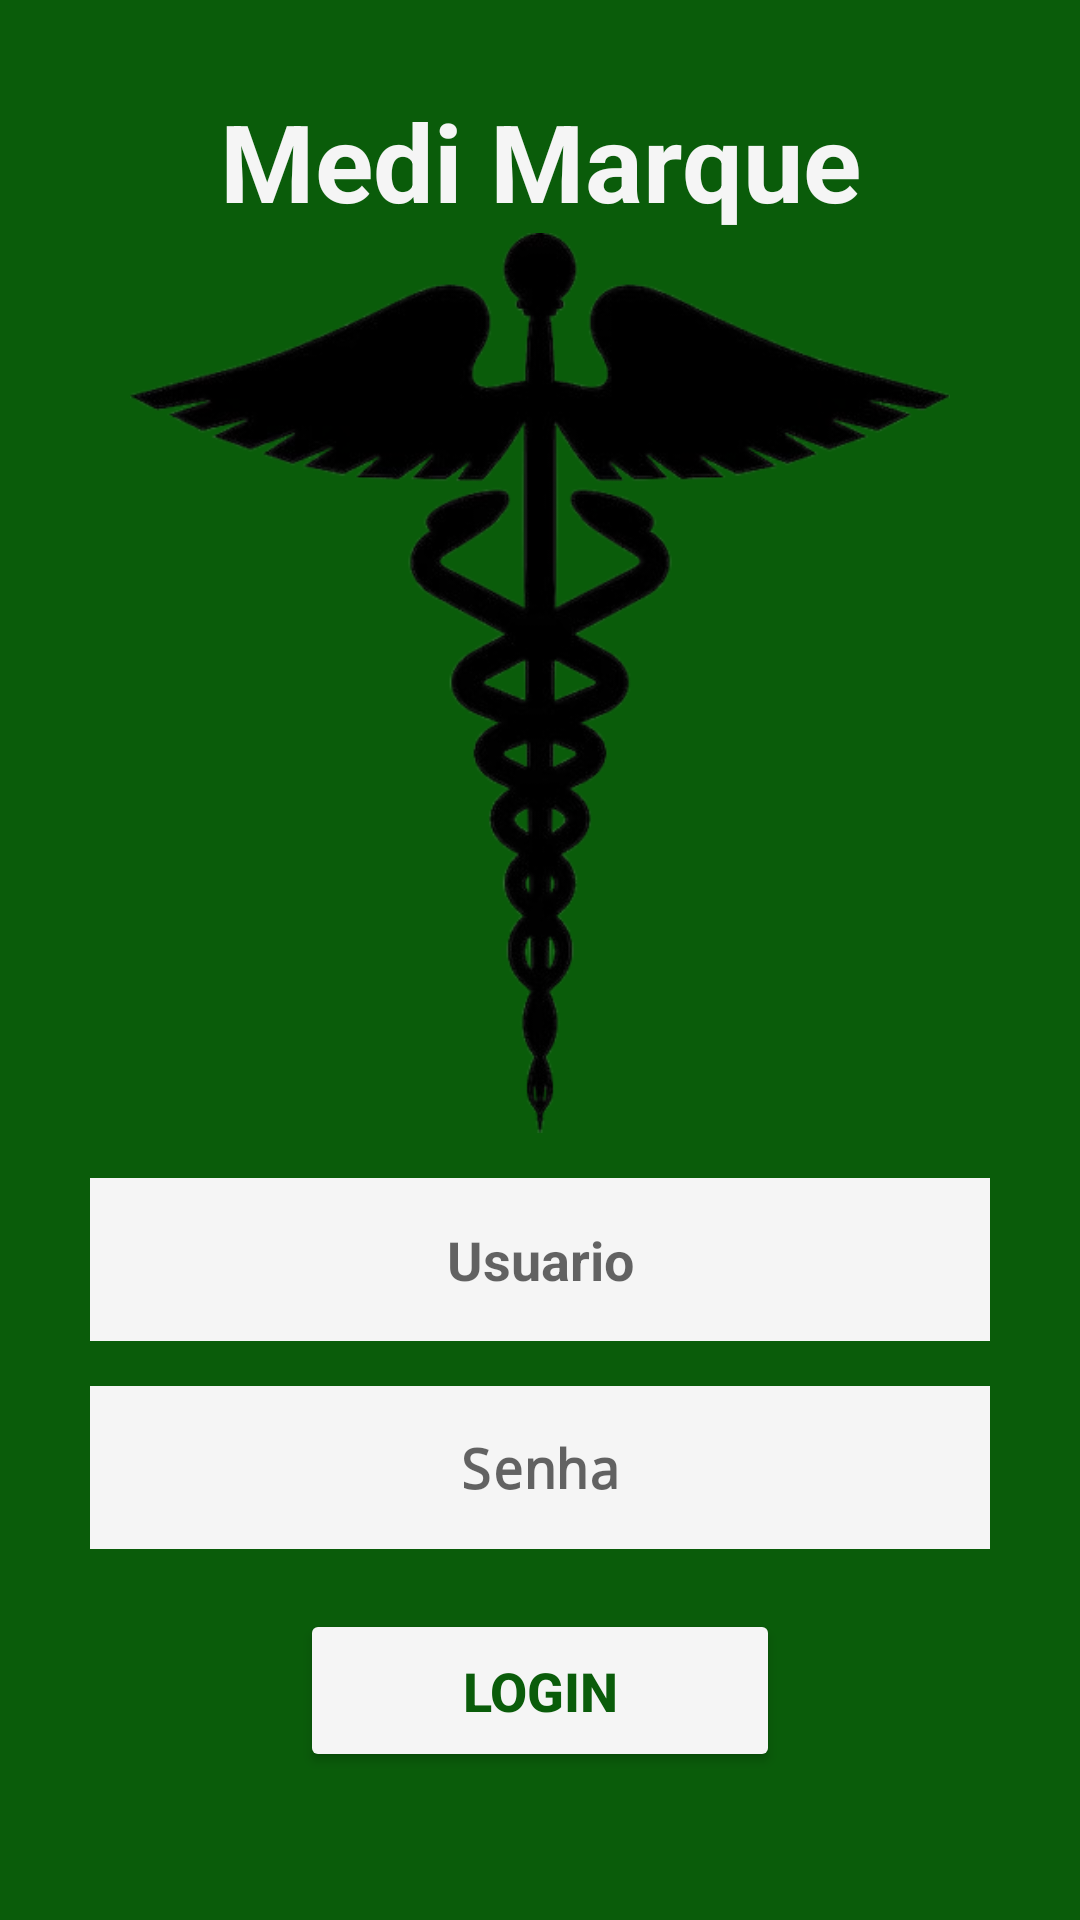

The Android layout XML behind this screen, and the referenced resources:
<!-- AndroidManifest.xml: activity theme Theme.MediMarque -->
<!-- res/layout/activity_main.xml -->
<?xml version="1.0" encoding="utf-8"?>
<ScrollView xmlns:android="http://schemas.android.com/apk/res/android"
    android:layout_width="match_parent"
    android:layout_height="match_parent"
    xmlns:app="http://schemas.android.com/apk/res-auto"
    android:fillViewport="true">



<LinearLayout
    xmlns:tools="http://schemas.android.com/tools"
    android:orientation="vertical"
    android:layout_width="match_parent"
    android:layout_height="match_parent"
    android:background="@color/verde_projeto"
    android:gravity="center"
    tools:context=".MainActivity">


    <TextView
        android:layout_width="match_parent"
        android:layout_height="wrap_content"
        android:text="@string/medi_marque"
        android:textSize="36sp"
        android:textColor="@color/branco_fumaca"
        android:textStyle="bold"
        android:gravity="center"/>

    <ImageView
        android:layout_width="match_parent"
        android:layout_height="300dp"
        android:src="@drawable/logo"/>

    <EditText
        android:id="@+id/editNome"
        android:layout_width="match_parent"
        android:layout_height="wrap_content"
        android:hint="@string/Usuario"
        android:textColor="@color/verde_projeto"
        android:textStyle="bold"
        android:background="@color/branco_fumaca"
        android:maxLines="1"
        android:inputType="text"
        android:gravity="center"
        android:padding="15dp"
        android:layout_marginTop="15dp"
        android:layout_marginStart="30dp"
        android:layout_marginEnd="30dp"/>

    <EditText
        android:id="@+id/editSenha"
        android:layout_width="match_parent"
        android:layout_height="wrap_content"
        android:hint="@string/senha"
        android:textColor="@color/verde_projeto"
        android:textStyle="bold"
        android:background="@color/branco_fumaca"
        android:maxLines="1"
        android:inputType="numberPassword"
        android:gravity="center"
        android:padding="15dp"
        android:layout_marginTop="15dp"
        android:layout_marginStart="30dp"
        android:layout_marginEnd="30dp"/>


    <Button
        android:id="@+id/btLogin"
        android:layout_width="match_parent"
        android:layout_height="wrap_content"
        android:text="@string/Login"
        android:textColor="@color/verde_projeto"
        android:textSize="18sp"
        android:textStyle="bold"
        android:padding="15dp"
        app:cornerRadius="15dp"
        android:backgroundTint="@color/branco_fumaca"
        android:layout_marginTop="20dp"
        android:layout_marginStart="100dp"
        android:layout_marginEnd="100dp"
        android:layout_marginBottom="20dp"


        />

</LinearLayout>
</ScrollView>
<!-- resources referenced by this layout -->
<resources>
  <color name="branco_fumaca">#F5F5F5</color>
  <color name="verde_projeto">#0A5C0A</color>
  <!-- drawable logo: png bitmap (drawable, 75854 bytes) -->
  <string name="Login">Login</string>
  <string name="Usuario">Usuario</string>
  <string name="medi_marque">Medi Marque</string>
  <string name="senha">Senha</string>
  <style name="Theme.MediMarque" parent="android:Theme.Material.Light.NoActionBar" />
</resources>
